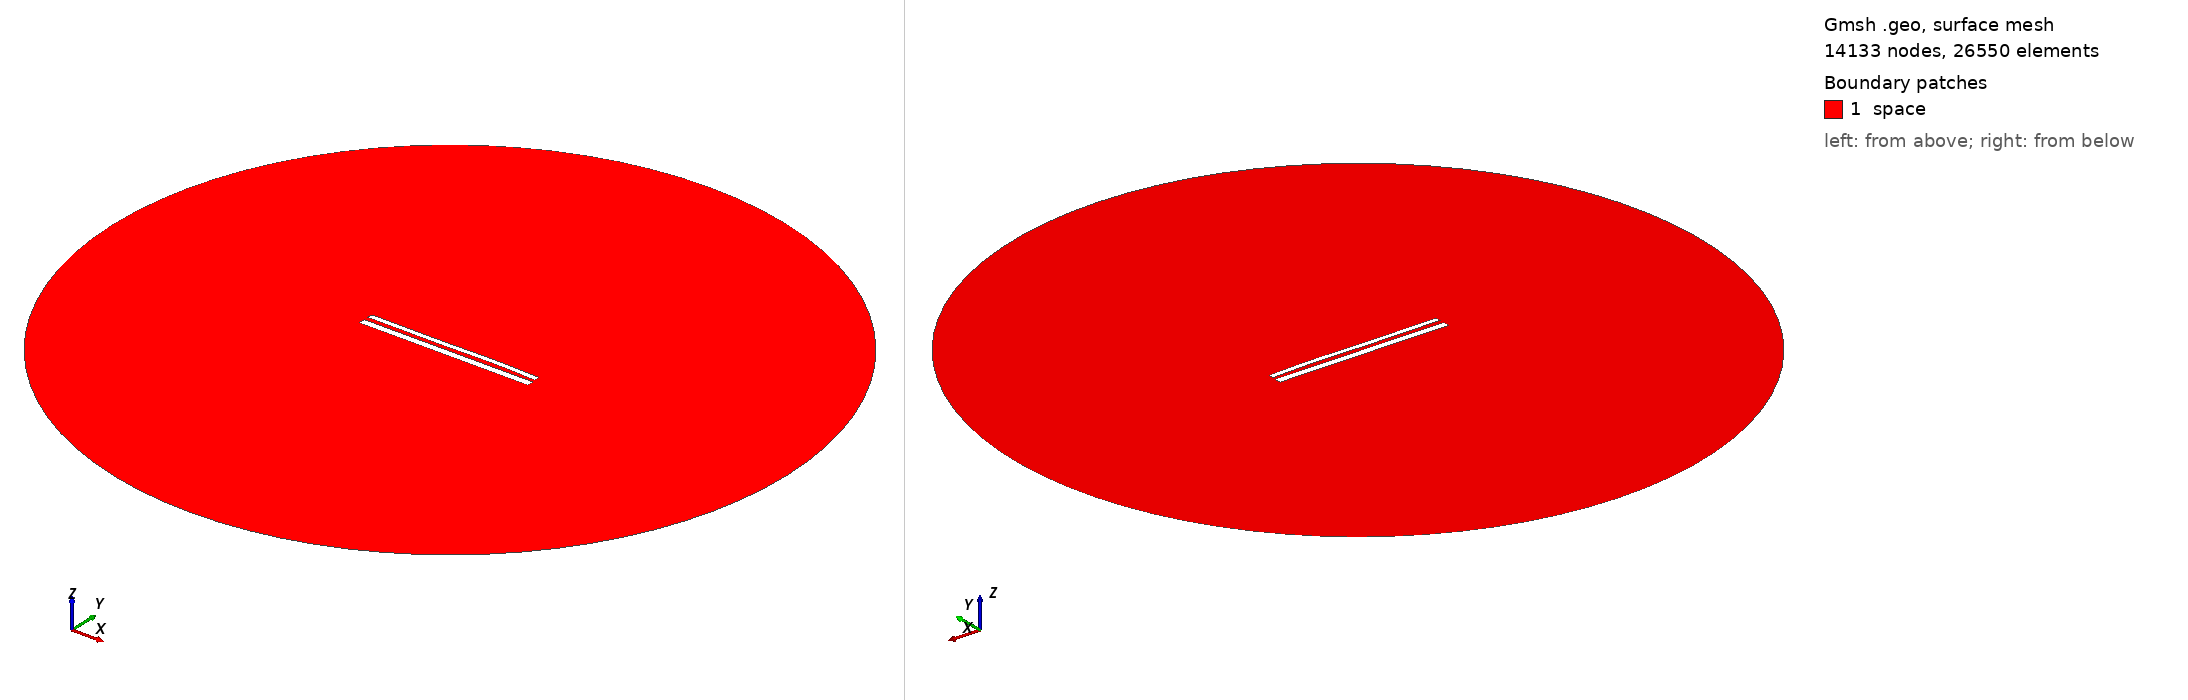

Gmsh geometry script, surface-meshed: 14133 nodes, 26550 surface elements. Boundary patches (legend numbers): 1 space. Left view from above one corner, right view from below the opposite corner. Legend entries are the model's physical surfaces. The drawing asked Gmsh for element sizes between 1% and 20% of the model's largest extent; the script's own settings can give other sizes.

=== 12079.geo (drawn) ===
//---------------------------------------
// Geometry kernel
//---------------------------------------

SetFactory("OpenCASCADE");



//---------------------------------------
// Parameters of the geometry
//---------------------------------------

// Overetch of the upper plate
overetch = 0.375;

// Distance between the plates
distance = 2.5;

// Discretization over the x axis (for the deformation)
nx = 50; 

// Length of the plate
L = 100 - overetch; 

// Number of modes
n = 4; 

// 1st mode coefficient
coeff(1) = -0.075;
beta(1) = 0.596864 * 3.1415926535 / L;

// 2nd mode coefficient
coeff(2) = 0.07499999999999998;
beta(2) = 1.49418 * 3.1415926535 / L;

// 3rd mode coefficient
coeff(3) = -0.15;
beta(3) = 2.50025 * 3.1415926535 / L;

// 4th mode coefficient
coeff(4) = 0.07499999999999998;
beta(4) = 3.49999 * 3.1415926535 / L;



//---------------------------------------
// Upper plate (deformed rectangle)
//---------------------------------------

// Coordiantes of the upper plate
xmin = -50;
xmax = 50 - overetch;

// Height of the upper plate
yheight = 4 - 2 * overetch;

// Indexes of the points
UpperID[] = {};
LowerID[] = {};
LeftID[] = {};
RightID[] = {};

// Point index
p = 1;

// Horizontal edges
For i In {1:nx}
    x = xmin + (i-1)*(xmax - xmin)/(nx-1);

    y_bottom = distance / 2 + overetch;
    For j In {1:n}
        C = (Cosh(beta(j)*L) + Cos(beta(j)*L)) / (Sinh(beta(j)*L) + Sin(beta(j)*L));
        y_bottom  = y_bottom + coeff(j) * (Cosh(beta(j)*(x+50)) - Cos(beta(j)*(x+50)) - C * (Sinh(beta(j)*(x+50)) - Sin(beta(j)*(x+50))));
    EndFor

    y_top = y_bottom + yheight;

    Point(p) = {x, y_top, 0, 1.0};
    UpperID[i] = p;
    p = p + 1;

    Point(p) = {x, y_bottom, 0, 1.0};
    LowerID[i] = p;
    p = p + 1;
EndFor

// Create point lists
UpperPts[] = {}; LowerPts[] = {};
For i In {1:nx}
  UpperPts[] += {UpperID[i]};
  LowerPts[] += {LowerID[i]};
EndFor

// Build splines
Spline(1) = {UpperPts[]};
Spline(2) = {LowerPts[]};
Line(3) = {LowerPts[nx-1], UpperPts[nx-1]};
Line(4) = {LowerPts[0], UpperPts[0]};

// Build the plane surface
Curve Loop(1) = {2, 3, -1, -4};
Plane Surface(1) = {1};



//---------------------------------------
// Lower plate (rectangle)
//---------------------------------------

// Vertices
Point(1001) = {-50, -1, 0, 1.0};
Point(1002) = { 50, -1, 0, 1.0};
Point(1003) = { 50,  -5, 0, 1.0};
Point(1004) = {-50,  -5, 0, 1.0};

// Edges
Line(5) = {1001, 1002};
Line(6) = {1002, 1003};
Line(7) = {1003, 1004};
Line(8) = {1004, 1001};

// Plane surface
Line Loop(2) = {5, 6, 7, 8};
Plane Surface(2) = {2}; 



//---------------------------------------
// Outer (fictious) boundary
//---------------------------------------

// Points
Point(1005) = {0, 0, 0};       // Center
Point(1006) = {200, 0, 0};     // Start point
Point(1007) = {0, 200, 0};     // 90 degrees
Point(1008) = {-200, 0, 0};    // 180 degrees
Point(1009) = {0, -200, 0};    // 270 degrees

// Circle arcs (each needs start, center, end)
Circle(9) = {1006, 1005, 1007};
Circle(10) = {1007, 1005, 1008};
Circle(11) = {1008, 1005, 1009};
Circle(12) = {1009, 1005, 1006};

// Plane surface for the entire domain
Curve Loop(3) = {9, 10, 11, 12};
Surface(3) = {3};

// Subtract the plates from the whole domain to obtain the actual domain where we want to solve the equations
BooleanDifference{ Surface{3}; Delete; }{ Surface{1}; Surface{2}; Delete; }




//---------------------------------------
// Transfinite Lines/Curves
//---------------------------------------

// Set the number of points on the boundaries
r = 7;

// Plates
Transfinite Curve {1, 2} = 50*r Using Progression 1;
Transfinite Curve {3, 4} = 2*r Using Progression 1;
Transfinite Line {5, 7} = 50*r Using Progression 1;
Transfinite Line {6, 8} = 2*r Using Progression 1;

// Outer boundary
Transfinite Line {9, 10, 11, 12} = 20 Using Progression 1;



//---------------------------------------
// Physical groups
//---------------------------------------                

// Physical curves (boundaries)
Physical Line("force_segment", 10) = {2};
Physical Line("upper_plate", 11) = {1, 3, 4};
Physical Line("lower_plate", 12) = {5, 6, 7, 8};
Physical Line("boundary", 20) = {9, 10, 11, 12};

// Physical Surfaces
Physical Surface("space", 30) = {3};



//---------------------------------------
// 6. Generate the Mesh
//---------------------------------------

// 2D mesh generation
Mesh 2;
